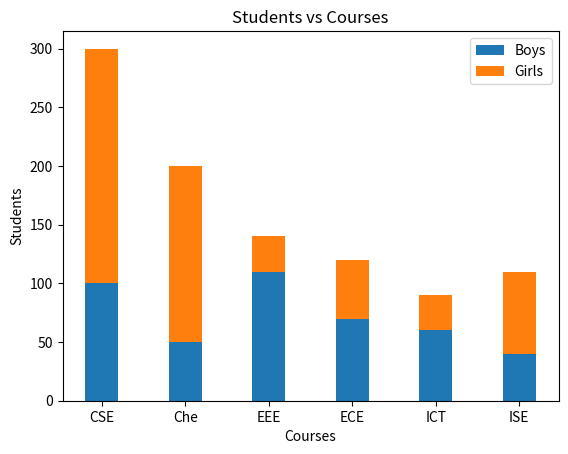

The script that saved this image:
import matplotlib.pyplot as plt
boys = [100,50,110,70,60,40]
girls = [200,150,30,50,30,70]
w = 0.4
courses = ["CSE","Che","EEE","ECE","ICT","ISE"]
plt.bar(courses,boys,w,label="Boys")
plt.bar(courses,girls,w,bottom=boys,label="Girls")
plt.legend()
plt.xlabel("Courses")
plt.ylabel("Students")
plt.title("Students vs Courses")
plt.show()